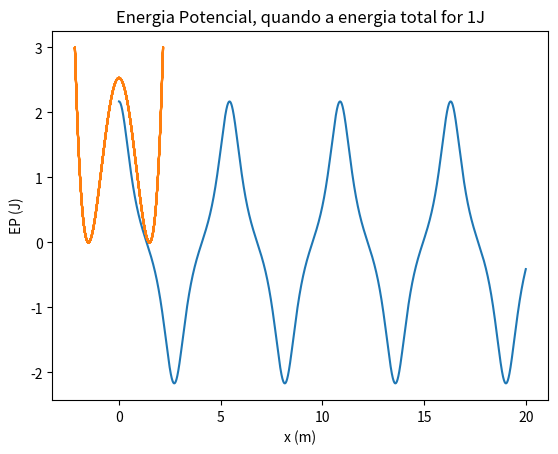

Generate this figure with matplotlib:
import matplotlib.pyplot as plt
import numpy as np

#b) Calcule a lei do movimento, quando a energia total for 3 J. Qual a amplitude e a frequência do movimento?

m = 1
k = 1
g=9.8

xeq = 1.5

t0 = 0
tf =20
dt = 0.0001

n = int((tf-t0)/dt)
t = np.linspace(t0,tf,n)

x = np.empty(n)
v = np.empty(n)
a = np.empty(n)
Ep = np.empty(n)
Ec = np.empty(n)
EM = np.empty(n)
#x[0] = sqrt(sqrt(em/k)+xeq**2)

em = 3 #j

x[0] = np.sqrt(np.sqrt(2*em/k)+xeq**2)
v[0] = 0

a[0] = -k/m*x[0]

for i in range(n-1):   
    a[i+1] = -2*k/m*(x[i]**2-xeq**2)*x[i]
    v[i+1] = v[i] +a[i+1]*dt #a[i+1] - euler cromer
    x[i+1] = x[i] +v[i+1]*dt
    Ep[i] = 0.5*k*(x[i]**2-xeq**2)**2
    Ec[i] = m*0.5*v[i]**2
    EM[i] = Ec[i] + Ep[i]
    
Ep[n-1] = 0.5*k*(x[n-1]**2-xeq**2)**2
Ec [n-1]= m*0.5*v[n-1]**2
EM[n-1] = Ec[n-1] + Ep[n-1]

arrayMaximos = []
arrayMinimos= []
temposMax = []
temposMin = []

for i in range(n-1):
    if (x[i-1]<x[i]>x[i+1] and i>0 ): 
        arrayMaximos.append(x[i])
        temposMax.append(t[i])
    if (x[i-1]>x[i]<x[i+1] and i>0 ): 
        arrayMinimos.append(x[i])
        temposMin.append(t[i])
        
periodos = []

for i in range(len(temposMax)-1):
    periodos.append(temposMax[i+1] - temposMax[i])


amplitude = sum(arrayMaximos)/len(arrayMaximos)
minimo = sum(arrayMinimos)/len(arrayMinimos)

periodoMedia = sum(periodos)/len(periodos)

print("A amplitude média é {:.2f} m (Limite Máximo)".format(amplitude))
print("Limite Minimo é {:.2f} m".format(minimo))
print("A frequência é {:.3f} Hz".format(1/periodoMedia))

plt.plot(t,x)
plt.xlabel("t (s)")
plt.ylabel("x (m)")
plt.title("Lei do movimento, quando a energia total for 0.75J")
plt.show()

plt.plot(x,Ep)
plt.xlabel("x (m)")
plt.ylabel("EP (J)")
plt.title("Energia Potencial, quando a energia total for 1J")
plt.show()

